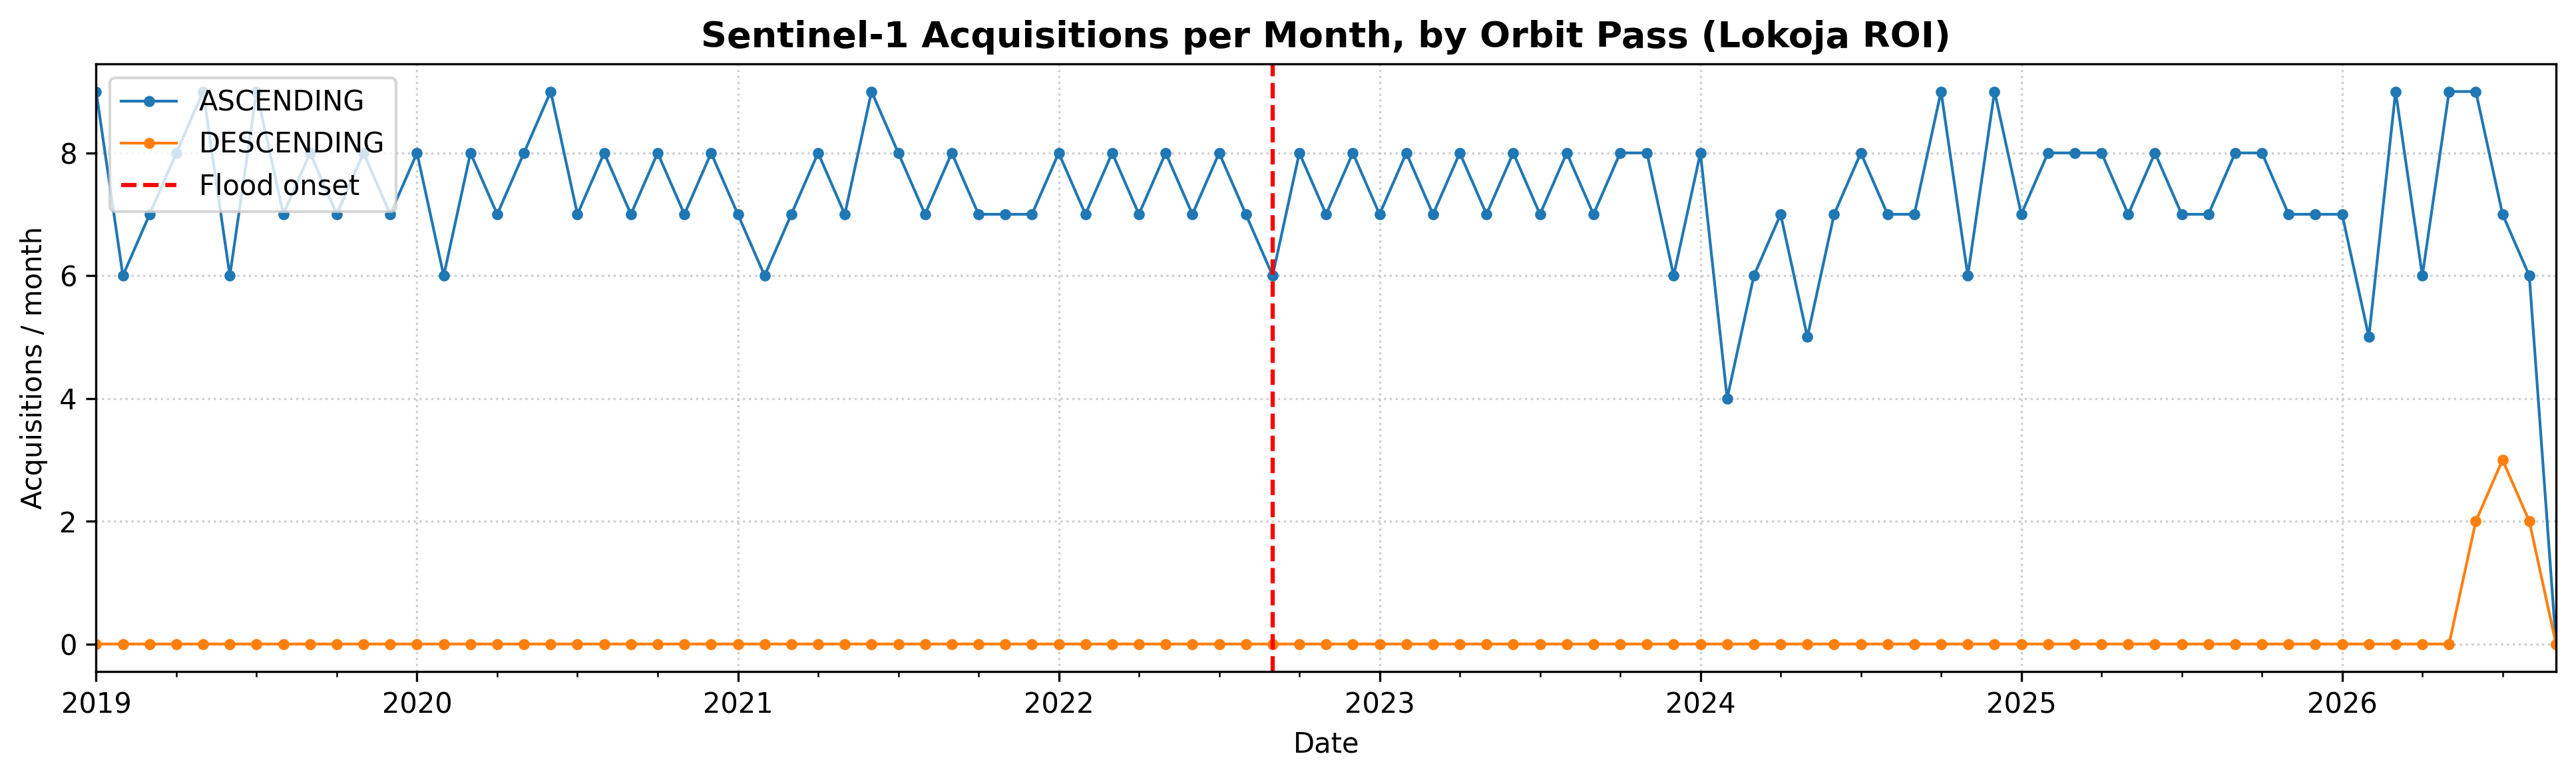

Data behind this chart, as committed beside it:
date, ASCENDING, DESCENDING
2019-01-01, 9, 0
2019-02-01, 6, 0
2019-03-01, 7, 0
2019-04-01, 8, 0
2019-05-01, 9, 0
2019-06-01, 6, 0
2019-07-01, 9, 0
2019-08-01, 7, 0
2019-09-01, 8, 0
2019-10-01, 7, 0
2019-11-01, 8, 0
2019-12-01, 7, 0
2020-01-01, 8, 0
2020-02-01, 6, 0
2020-03-01, 8, 0
2020-04-01, 7, 0
2020-05-01, 8, 0
2020-06-01, 9, 0
2020-07-01, 7, 0
2020-08-01, 8, 0
2020-09-01, 7, 0
2020-10-01, 8, 0
2020-11-01, 7, 0
2020-12-01, 8, 0
2021-01-01, 7, 0
2021-02-01, 6, 0
2021-03-01, 7, 0
2021-04-01, 8, 0
2021-05-01, 7, 0
2021-06-01, 9, 0
2021-07-01, 8, 0
2021-08-01, 7, 0
2021-09-01, 8, 0
2021-10-01, 7, 0
2021-11-01, 7, 0
2021-12-01, 7, 0
2022-01-01, 8, 0
2022-02-01, 7, 0
2022-03-01, 8, 0
2022-04-01, 7, 0
2022-05-01, 8, 0
2022-06-01, 7, 0
2022-07-01, 8, 0
2022-08-01, 7, 0
2022-09-01, 6, 0
2022-10-01, 8, 0
2022-11-01, 7, 0
2022-12-01, 8, 0
2023-01-01, 7, 0
2023-02-01, 8, 0
2023-03-01, 7, 0
2023-04-01, 8, 0
2023-05-01, 7, 0
2023-06-01, 8, 0
2023-07-01, 7, 0
2023-08-01, 8, 0
2023-09-01, 7, 0
2023-10-01, 8, 0
2023-11-01, 8, 0
2023-12-01, 6, 0
... 33 more rows
